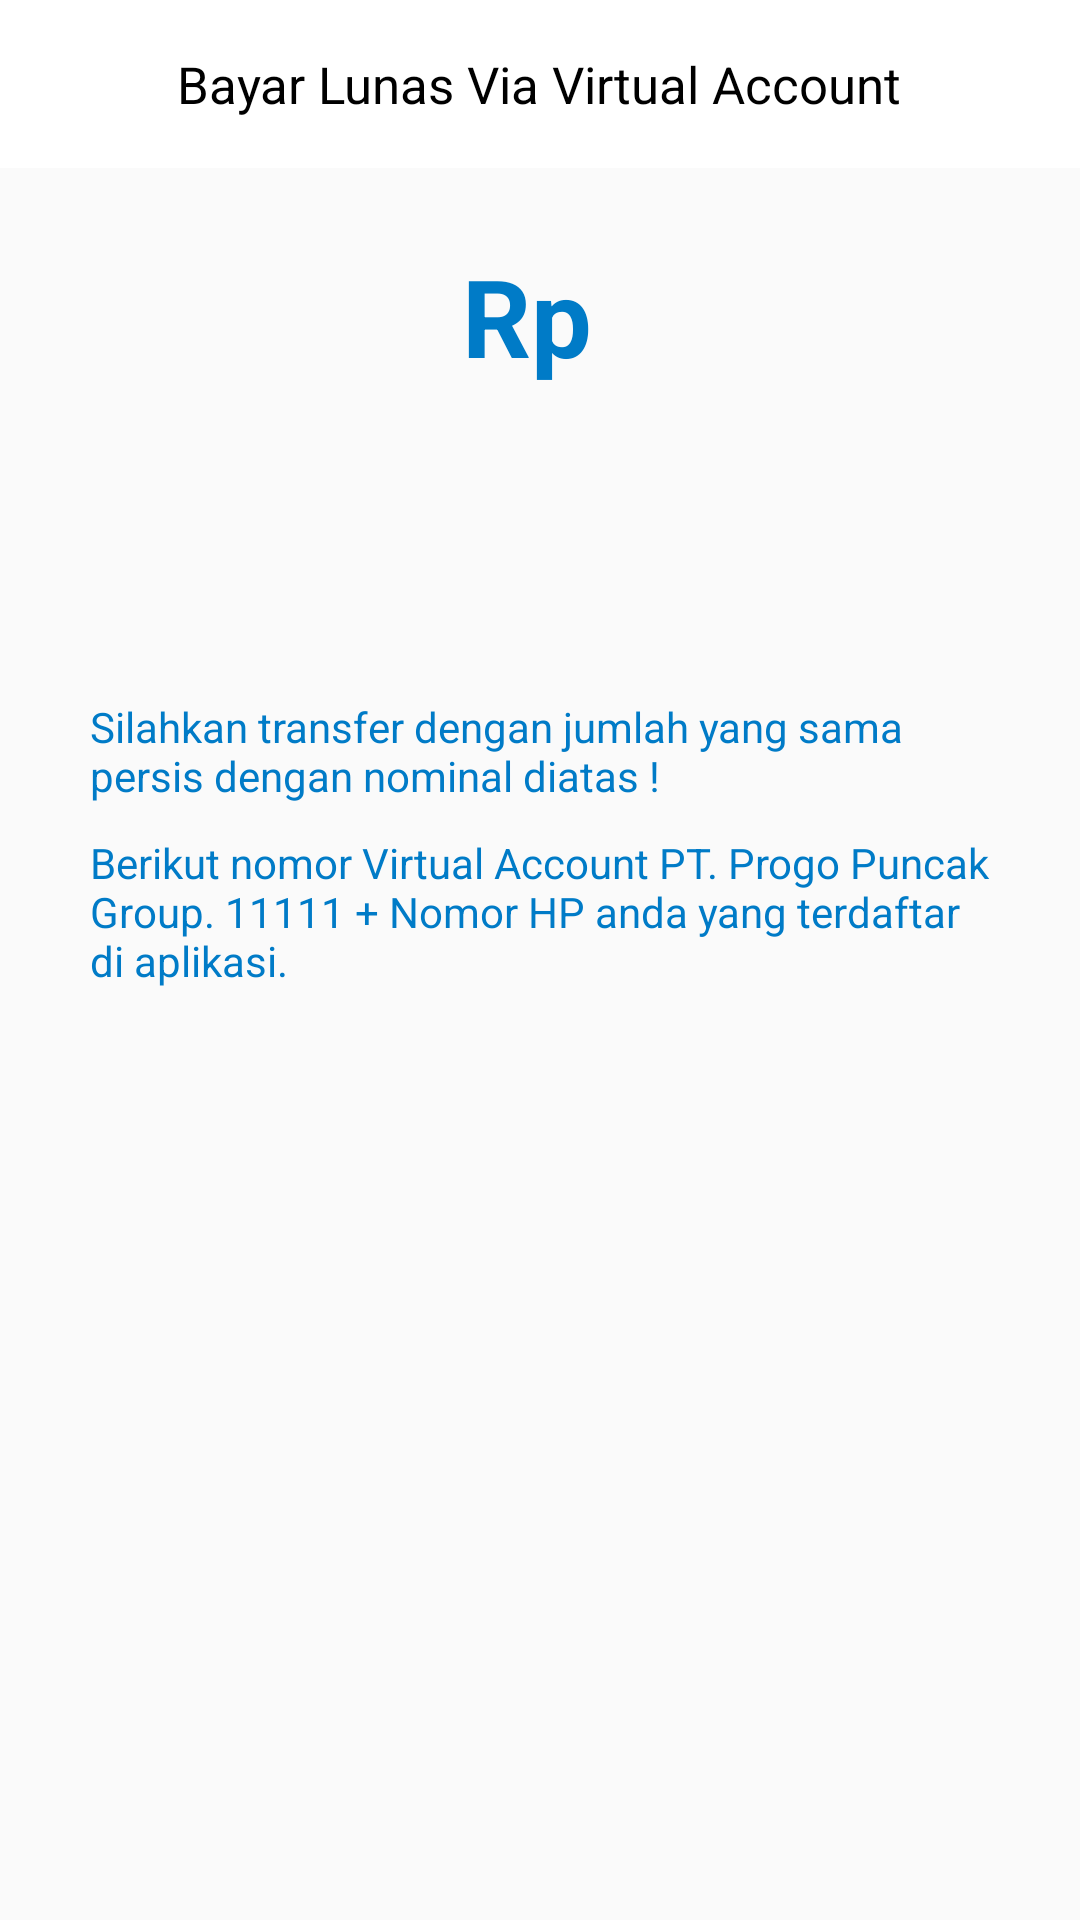

Reconstruct the res/layout file that produces this screen, plus the resources it refers to.
<!-- AndroidManifest.xml: application theme AppTheme -->
<!-- res/layout/virtual_account.xml -->
<?xml version="1.0" encoding="utf-8"?>
<LinearLayout xmlns:android="http://schemas.android.com/apk/res/android"
    xmlns:app="http://schemas.android.com/apk/res-auto"
    xmlns:tools="http://schemas.android.com/tools"
    android:layout_width="match_parent"
    android:layout_height="match_parent"
    android:orientation="vertical"
    tools:context="metis.winwin.VirtualAccount">


    <android.support.v7.widget.Toolbar
        android:id="@+id/toolbar"
        android:layout_width="match_parent"
        android:layout_height="?attr/actionBarSize"
        android:background="?attr/colorPrimary"
        app:contentInsetEnd="0dp"
        app:contentInsetStart="0dp"
        app:popupTheme="@style/AppTheme.PopupOverlay">

        <RelativeLayout
            android:layout_width="match_parent"
            android:layout_height="match_parent">

            <ImageButton
                android:id="@+id/btBack"
                android:layout_width="wrap_content"
                android:layout_height="wrap_content"
                android:layout_centerVertical="true"
                android:background="@android:color/transparent"
                android:padding="10dp"
                android:src="@drawable/ic_back_grey" />

            <TextView
                android:layout_width="wrap_content"
                android:layout_height="wrap_content"
                android:layout_centerInParent="true"
                android:text="@string/bcava"
                android:textColor="@android:color/black"
                android:textSize="@dimen/main_big_text" />

        </RelativeLayout>

    </android.support.v7.widget.Toolbar>

    <LinearLayout
        android:layout_width="match_parent"
        android:layout_height="0dp"
        android:layout_weight="3"
        android:orientation="vertical">

        <EditText
            android:id="@+id/masukan"
            android:layout_width="match_parent"
            android:layout_height="wrap_content"
            android:hint="masukan angka"
            android:visibility="gone" />

        <Button
            android:id="@+id/generate"
            android:layout_width="wrap_content"
            android:layout_height="wrap_content"
            android:layout_below="@+id/masukan"
            android:layout_centerHorizontal="true"
            android:text="generate"
            android:visibility="gone" />

        <TextView
            android:id="@+id/hasil"
            android:layout_width="match_parent"
            android:layout_height="wrap_content"
            android:layout_below="@+id/generate"
            android:layout_centerHorizontal="true"
            android:layout_margin="20dp"
            android:background="@drawable/border"
            android:gravity="center"
            android:padding="5dp"
            android:text="Rp "
            android:textColor="@color/biru_border"
            android:textSize="36sp"
            android:textStyle="bold" />


        <TextView
            android:id="@+id/downtime"
            android:gravity="center"
            android:textSize="36sp"
            android:textStyle="bold"
            android:textColor="@color/biru_border"
            android:layout_width="match_parent"
            android:layout_height="wrap_content" />

        <LinearLayout
            android:layout_width="match_parent"
            android:layout_height="wrap_content"
            android:layout_margin="20dp"
            android:background="@drawable/border"
            android:orientation="vertical"
            android:padding="5dp">

            <TextView
                android:layout_width="match_parent"
                android:layout_height="wrap_content"
                android:layout_margin="5dp"
                android:layout_marginBottom="5dp"
                android:text="@string/note"
                android:textColor="@color/biru_border" />

            <TextView
                android:layout_width="match_parent"
                android:layout_height="wrap_content"
                android:layout_margin="5dp"
                android:text="@string/notedtrans"
                android:textColor="@color/biru_border" />

        </LinearLayout>

    </LinearLayout>

</LinearLayout>
<!-- resources referenced by this layout -->
<resources>
  <color name="biru_border">#007BC7</color>
  <dimen name="main_big_text">17sp</dimen>
  <string name="bcava">Bayar Lunas Via Virtual Account</string>
  <string name="note">Silahkan transfer dengan jumlah yang sama persis dengan nominal diatas !</string>
  <string name="notedtrans">Berikut nomor Virtual Account PT. Progo Puncak Group. 11111 + Nomor HP anda yang terdaftar di aplikasi.</string>
  <style name="AppTheme.PopupOverlay" parent="ThemeOverlay.AppCompat.Light" />
  <style name="AppTheme" parent="Theme.AppCompat.Light.DarkActionBar">
          
          <item name="colorPrimary">@color/colorPrimary</item>
          <item name="colorPrimaryDark">@color/colorPrimaryDark</item>
          <item name="colorAccent">@color/colorAccent</item>
          <item name="drawerArrowStyle">@style/DrawerArrowStyle</item>
      </style>
  <color name="colorPrimary">#ffffff</color>
  <color name="colorPrimaryDark">#e6e6e6</color>
  <color name="colorAccent">#000000</color>
  <style name="DrawerArrowStyle" parent="Widget.AppCompat.DrawerArrowToggle">
          <item name="color">@android:color/darker_gray</item>
          <item name="spinBars">true</item>
      </style>
</resources>
